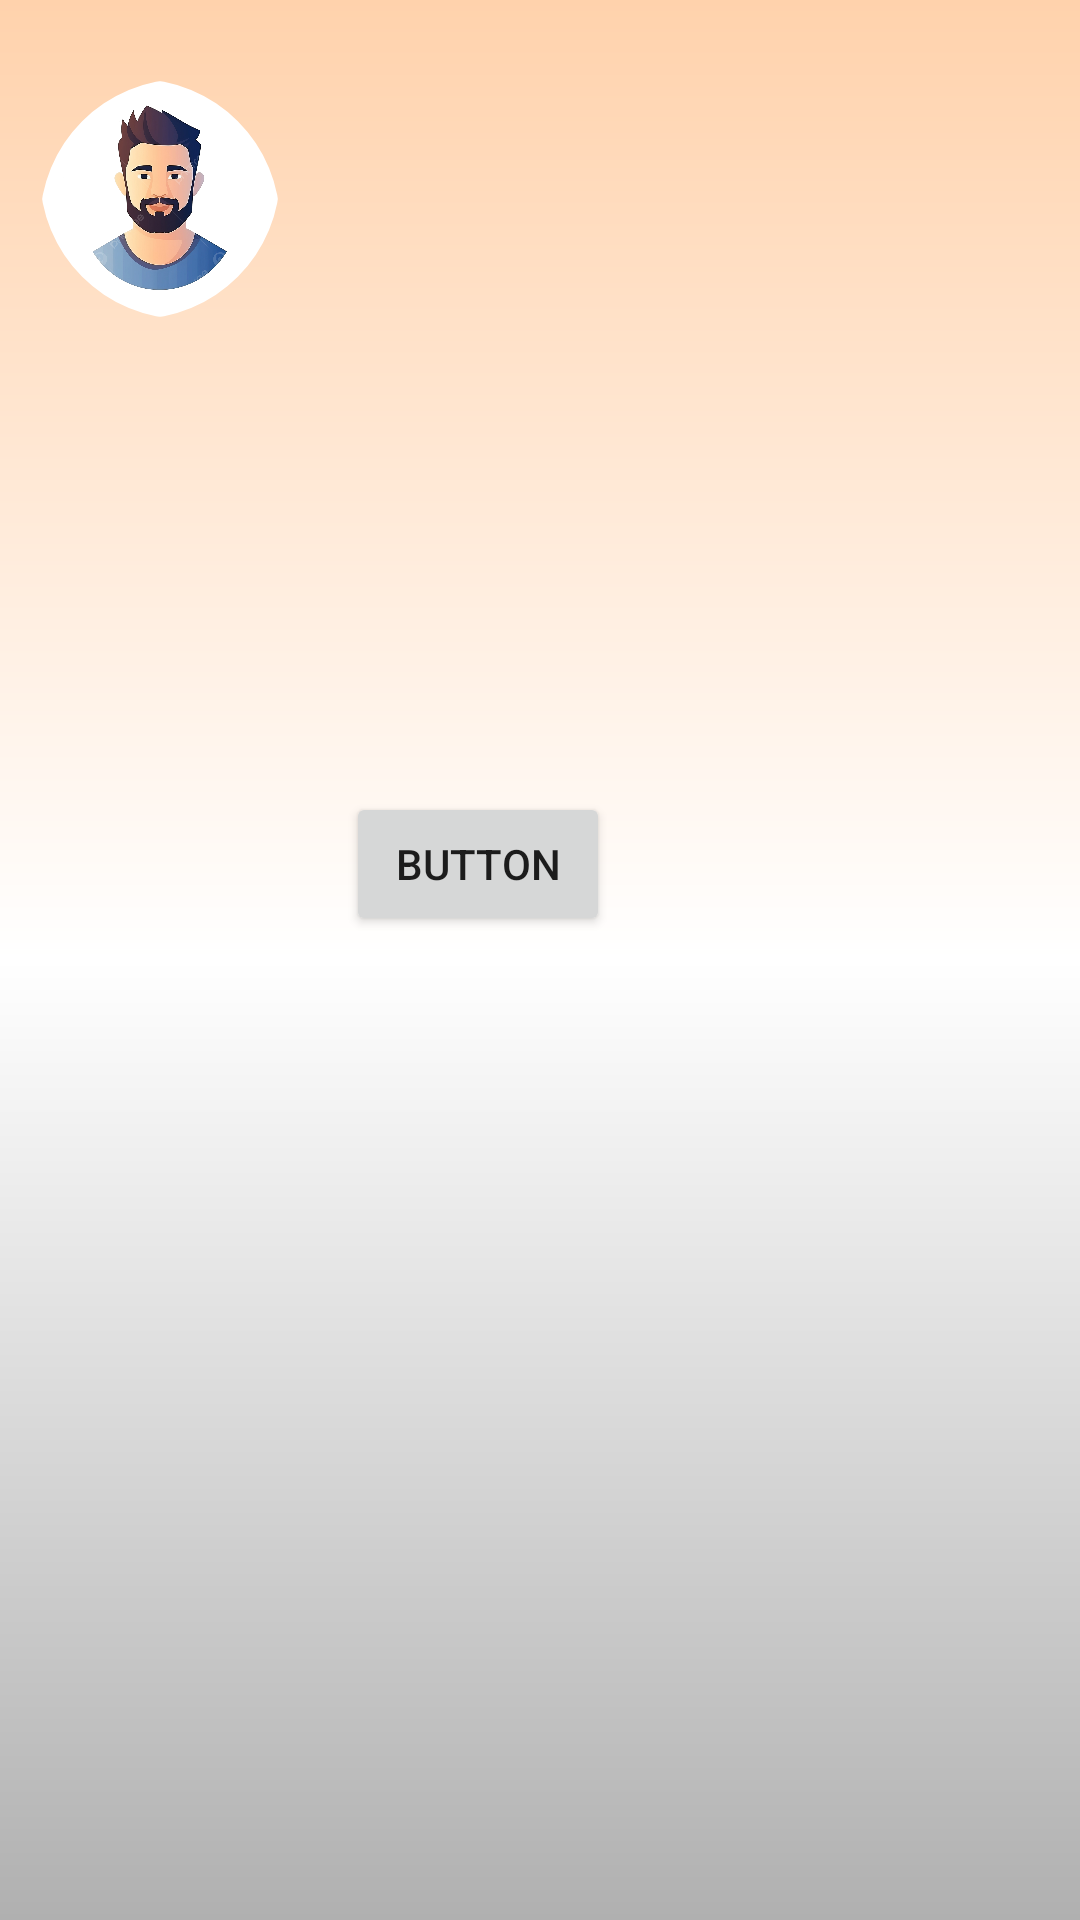

Here is an Android app screen rendered from its layout file. Give the layout XML and the strings, colors and styles it references.
<!-- AndroidManifest.xml: application theme Theme.FoodCall -->
<!-- res/layout/homepage.xml -->
<?xml version="1.0" encoding="utf-8"?>
<androidx.constraintlayout.widget.ConstraintLayout xmlns:android="http://schemas.android.com/apk/res/android"
    xmlns:app="http://schemas.android.com/apk/res-auto"
    xmlns:tools="http://schemas.android.com/tools"
    android:id="@+id/main"
    android:layout_width="match_parent"
    android:layout_height="match_parent"
    android:background="@drawable/home_background"

    >

    <com.google.android.material.imageview.ShapeableImageView
        android:id="@+id/shapeableImageView"
        android:layout_width="80dp"
        android:layout_height="80dp"
        android:src="@drawable/user_image"
        app:layout_constraintBottom_toBottomOf="parent"
        app:layout_constraintEnd_toEndOf="parent"
        app:layout_constraintHorizontal_bias="0.048"
        app:layout_constraintStart_toStartOf="parent"
        app:layout_constraintTop_toTopOf="parent"
        app:layout_constraintVertical_bias="0.047"
        app:shapeAppearanceOverlay="@style/roundedImageView" />

    <TextView
        android:id="@+id/UserName"
        android:layout_width="101dp"
        android:layout_height="28dp"
        android:text=""
        android:textSize="15sp"
        app:layout_constraintBottom_toBottomOf="parent"
        app:layout_constraintEnd_toEndOf="parent"
        app:layout_constraintHorizontal_bias="0.0"
        android:textStyle="bold"
        app:layout_constraintStart_toEndOf="@+id/shapeableImageView"
        app:layout_constraintTop_toTopOf="parent"
        app:layout_constraintVertical_bias="0.042" />

    <TextView
        android:id="@+id/textView"
        android:layout_width="188dp"
        android:layout_height="39dp"
        android:layout_marginTop="3dp"
        android:text=""
        android:textAlignment="textStart"
        android:textSize="20sp"
        android:textStyle="bold"
        app:layout_constraintBottom_toBottomOf="parent"
        app:layout_constraintEnd_toEndOf="parent"
        app:layout_constraintHorizontal_bias="0.0"
        app:layout_constraintStart_toEndOf="@+id/shapeableImageView"
        app:layout_constraintTop_toBottomOf="@+id/UserName"
        app:layout_constraintVertical_bias="0.0" />

    <Button
        android:id="@+id/button4"
        android:layout_width="wrap_content"
        android:layout_height="wrap_content"
        android:layout_marginBottom="328dp"
        android:text="Button"
        app:layout_constraintBottom_toBottomOf="parent"
        app:layout_constraintEnd_toEndOf="parent"
        app:layout_constraintHorizontal_bias="0.424"
        app:layout_constraintStart_toStartOf="parent" />


</androidx.constraintlayout.widget.ConstraintLayout>
<!-- resources referenced by this layout -->
<resources>
  <!-- drawable home_background (drawable) -->
  <?xml version="1.0" encoding="utf-8"?>
  <shape xmlns:android="http://schemas.android.com/apk/res/android">
      <gradient
          android:startColor="@color/Dark"
          android:endColor="@color/top"
          android:centerColor="@color/light"
  
          android:angle="90"/>
  
  </shape>
  <!-- drawable user_image: png bitmap (drawable, 497919 bytes) -->
  <style name="roundedImageView">
          <item name="cornerFamily">rounded</item>
          <item name="cornerSize">60%</item>
          <item name="color">@color/main_color</item>
      </style>
  <style name="Theme.FoodCall" parent="Base.Theme.FoodCall" />
  <color name="Dark">#b0b0b0</color>
  <color name="top">#ffd2ac</color>
  <color name="light">#ffffff</color>
  <color name="main_color">#ff735c</color>
  <style name="Base.Theme.FoodCall" parent="Theme.AppCompat.Light.NoActionBar">
          
          
      </style>
</resources>
